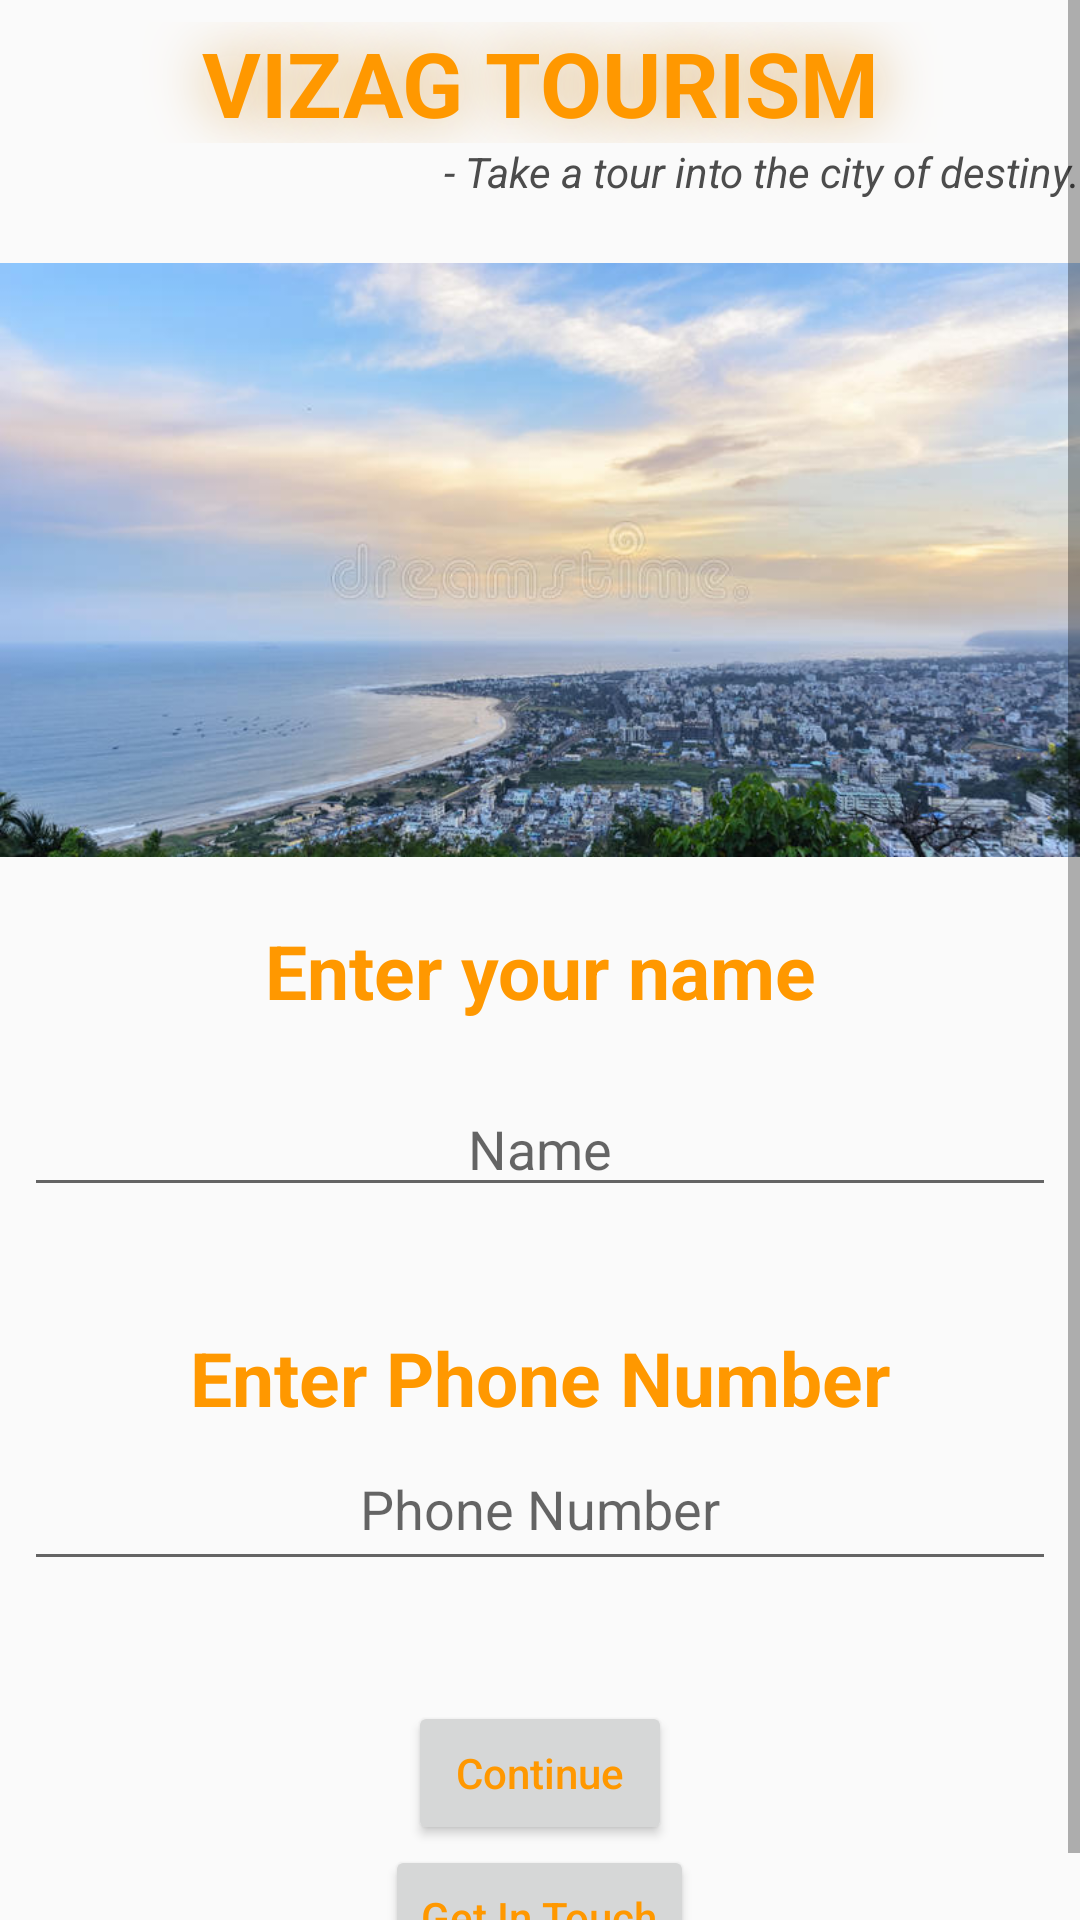

Layout XML and referenced resources for this Android screen:
<!-- AndroidManifest.xml: application theme AppTheme -->
<!-- res/layout/fragment_login.xml -->
<?xml version="1.0" encoding="utf-8"?>
<FrameLayout xmlns:android="http://schemas.android.com/apk/res/android"
    xmlns:tools="http://schemas.android.com/tools"
    android:id="@+id/listbtn"
    android:layout_width="match_parent"
    android:layout_height="match_parent"
    tools:context=".LoginFragment"
    android:layout_gravity="center"
    android:background="@drawable/background">
    <ScrollView
        android:layout_width="match_parent"
        android:layout_height="wrap_content">
    <LinearLayout
        android:layout_width="match_parent"
        android:layout_height="match_parent"
        android:orientation="vertical"
        android:layout_gravity="center">
        <TextView
            android:layout_width="match_parent"
            android:layout_height="wrap_content"
            android:text="VIZAG TOURISM"
            android:textColor="#FF9800"
            android:gravity="center"
            android:textStyle="bold"
            android:textSize="30dp"
            android:layout_marginTop="30dp"
            android:shadowColor="#DAA961"
            android:shadowDx="0"
            android:shadowDy="0"
            android:shadowRadius="50"
            />
        <TextView
            android:layout_width="match_parent"
            android:layout_height="wrap_content"
            android:text="- Take a tour into the city of destiny."
            android:textStyle="italic"
            android:textColor="#4C4C4C"
            android:gravity="end"
            />
        <ImageView
            android:layout_width="match_parent"
            android:layout_height="200dp"
            android:layout_marginTop="20dp"
            android:src="@drawable/vizag"

            />
        <TextView
            android:layout_width="match_parent"
            android:layout_height="wrap_content"
            android:text="Enter your name"
            android:gravity="center"
            android:textSize="25dp"
            android:layout_marginTop="20dp"
            android:textStyle="bold"
            android:textColor="#FF9800"
            />
        <EditText
            android:id="@+id/textView"
            android:layout_width="match_parent"
            android:layout_height="42dp"
            android:layout_marginTop="20dp"
            android:layout_marginBottom="20dp"
            android:layout_marginLeft="8dp"
            android:layout_marginRight="8dp"
            android:hint="Name"
            android:gravity="center"/>
        <TextView
            android:layout_width="match_parent"
            android:layout_height="wrap_content"
            android:text="Enter Phone Number"
            android:gravity="center"
            android:textSize="25dp"
            android:layout_marginTop="20dp"
            android:textStyle="bold"
            android:textColor="#FF9800"
            />

        <EditText
            android:id="@+id/textView2"
            android:layout_width="match_parent"
            android:layout_height="51dp"
            android:layout_marginBottom="40dp"
            android:layout_marginLeft="8dp"
            android:layout_marginRight="8dp"
            android:hint="Phone Number"
            android:gravity="center"
            android:inputType="number"/>

    <Button
        android:id="@+id/login_btn"
        android:layout_width="wrap_content"
        android:layout_height="wrap_content"
        android:text="Continue"
        android:textAllCaps="false"
        android:layout_gravity="center"
        android:textColor="#FF9800"
        />
        <Button
            android:id="@+id/getintouch_btn"
            android:layout_width="wrap_content"
            android:layout_height="wrap_content"
            android:text="Get In Touch"
            android:textAllCaps="false"
            android:layout_gravity="center"
            android:textColor="#FF9800"

            />


    </LinearLayout>
    </ScrollView>
</FrameLayout>
<!-- resources referenced by this layout -->
<resources>
  <!-- drawable vizag: jpg bitmap (drawable, 114988 bytes) -->
  <style name="AppTheme" parent="Theme.AppCompat.Light.NoActionBar">
          
          <item name="colorPrimary">@color/colorPrimary</item>
          <item name="colorPrimaryDark">@color/colorPrimaryDark</item>
          <item name="colorAccent">@color/colorAccent</item>
      </style>
  <!-- not gathered from this repository: default colours our renderer supplied (Android Studio template values) -->
  <color name="colorPrimary">#FF6200EE</color>
  <color name="colorPrimaryDark">#FF3700B3</color>
  <color name="colorAccent">#FF03DAC5</color>
</resources>
